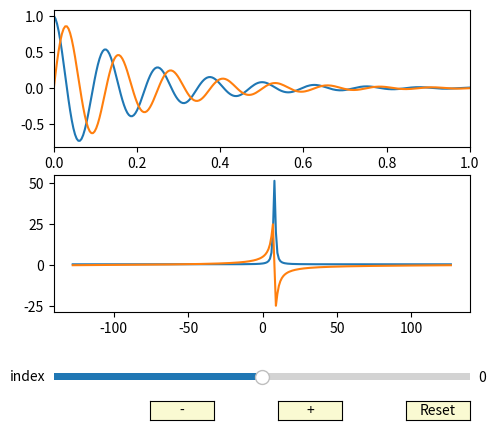

Recreate this plot in Python.
import numpy as np
from matplotlib.pylab import *

pts = 256
omega = 50
tau = 0.2

t = np.r_[0:1:1j*pts]
data = np.exp(1j*omega*t) * np.exp(-1*t/tau)

dt = t[1] - t[0]

f = np.linspace(-0.5/dt, 0.5/dt, pts, endpoint = False)

ft = np.fft.fftshift(np.fft.fft(data))


max_index = pts

fig, ax = plt.subplots(2,1)
#fig, ax = plt.subplots()
plt.subplots_adjust(left=0.25, bottom=0.25)
init_index = 0
delta_index = 1
ax[0].plot(t, np.real(data))
ax[0].plot(t, np.imag(data))
l = ax[0].get_lines()
ax[1].plot(f, np.real(ft))
ax[1].plot(f, np.imag(ft))


l_ft = ax[1].get_lines()
ax[0].margins(x=0)

axcolor = "lightgoldenrodyellow"
axindex = plt.axes([0.25, 0.1, 0.65, 0.03], facecolor=axcolor)

sindex = Slider(
    axindex,
    "index",
    -1 * max_index,
    max_index,
    valinit=init_index,
    valstep=delta_index,
)

def update(val):
    index = sindex.val
    updated_data = np.roll(data, index)
    updated_ft = np.fft.fftshift(np.fft.fft(updated_data))
    l[0].set_ydata(np.real(updated_data))
    l[1].set_ydata(np.imag(updated_data))
    l_ft[0].set_ydata(np.real(updated_ft))
    l_ft[1].set_ydata(np.imag(updated_ft))
    fig.canvas.draw_idle()

sindex.on_changed(update)

reset_ax = plt.axes([0.8, 0.025, 0.1, 0.04])
reset_button = Button(reset_ax, "Reset", color=axcolor, hovercolor="0.975")

inc_ax = plt.axes([0.6, 0.025, 0.1, 0.04])
inc_button = Button(inc_ax, "+", color=axcolor, hovercolor="0.975")

dec_ax = plt.axes([0.4, 0.025, 0.1, 0.04])
dec_button = Button(dec_ax, "-", color=axcolor, hovercolor="0.975")

def reset(event):
    sindex.reset()

def inc(event):
    sindex.set_val(sindex.val + 1)

def dec(event):
    sindex.set_val(sindex.val - 1)

reset_button.on_clicked(reset)
inc_button.on_clicked(inc)
dec_button.on_clicked(dec)

plt.show()
index = sindex.val

